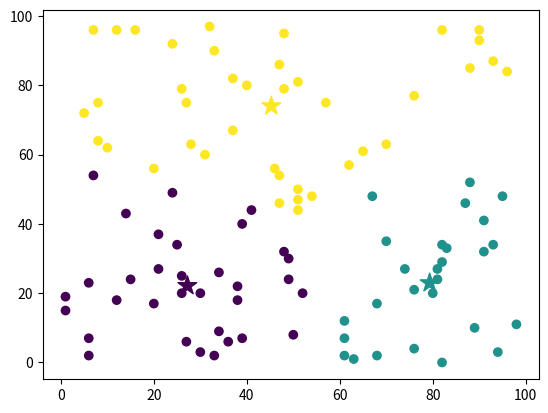

Write the Python code that produced this figure.
import numpy as np
import matplotlib.pyplot as plt


class KMeansClustering:
    def __init__(self, k=3):
        self.k = k
        self.centroids = None

    @staticmethod
    def euclidean_distance(data_point, centroids):
        return np.sqrt(np.sum((centroids - data_point) ** 2, axis=1))  # axis=1 fixes the bug

    def fit(self, X, max_iterations=200):
        self.centroids = np.random.uniform(
            np.amin(X, axis=0),
            np.amax(X, axis=0),
            size=(self.k, X.shape[1]),
        )

        for _ in range(max_iterations):
            y = []
            for data_point in X:
                distances = KMeansClustering.euclidean_distance(data_point, self.centroids)
                cluster_num = np.argmin(distances)
                y.append(cluster_num)
            y = np.array(y)

            cluster_centers = []
            for i in range(self.k):
                points = X[y == i]
                if len(points) == 0:
                    cluster_centers.append(self.centroids[i])
                else:
                    cluster_centers.append(points.mean(axis=0))

            cluster_centers = np.array(cluster_centers)

            if np.allclose(self.centroids, cluster_centers):
                break

            self.centroids = cluster_centers

        return y


# Demo
random_points = np.random.randint(0, 100, (100, 2))

kmeans = KMeansClustering(k=3)
labels = kmeans.fit(random_points)

plt.scatter(random_points[:, 0], random_points[:, 1], c=labels)
plt.scatter(kmeans.centroids[:, 0], kmeans.centroids[:, 1],
            c=range(len(kmeans.centroids)), marker="*", s=200)
plt.show()
